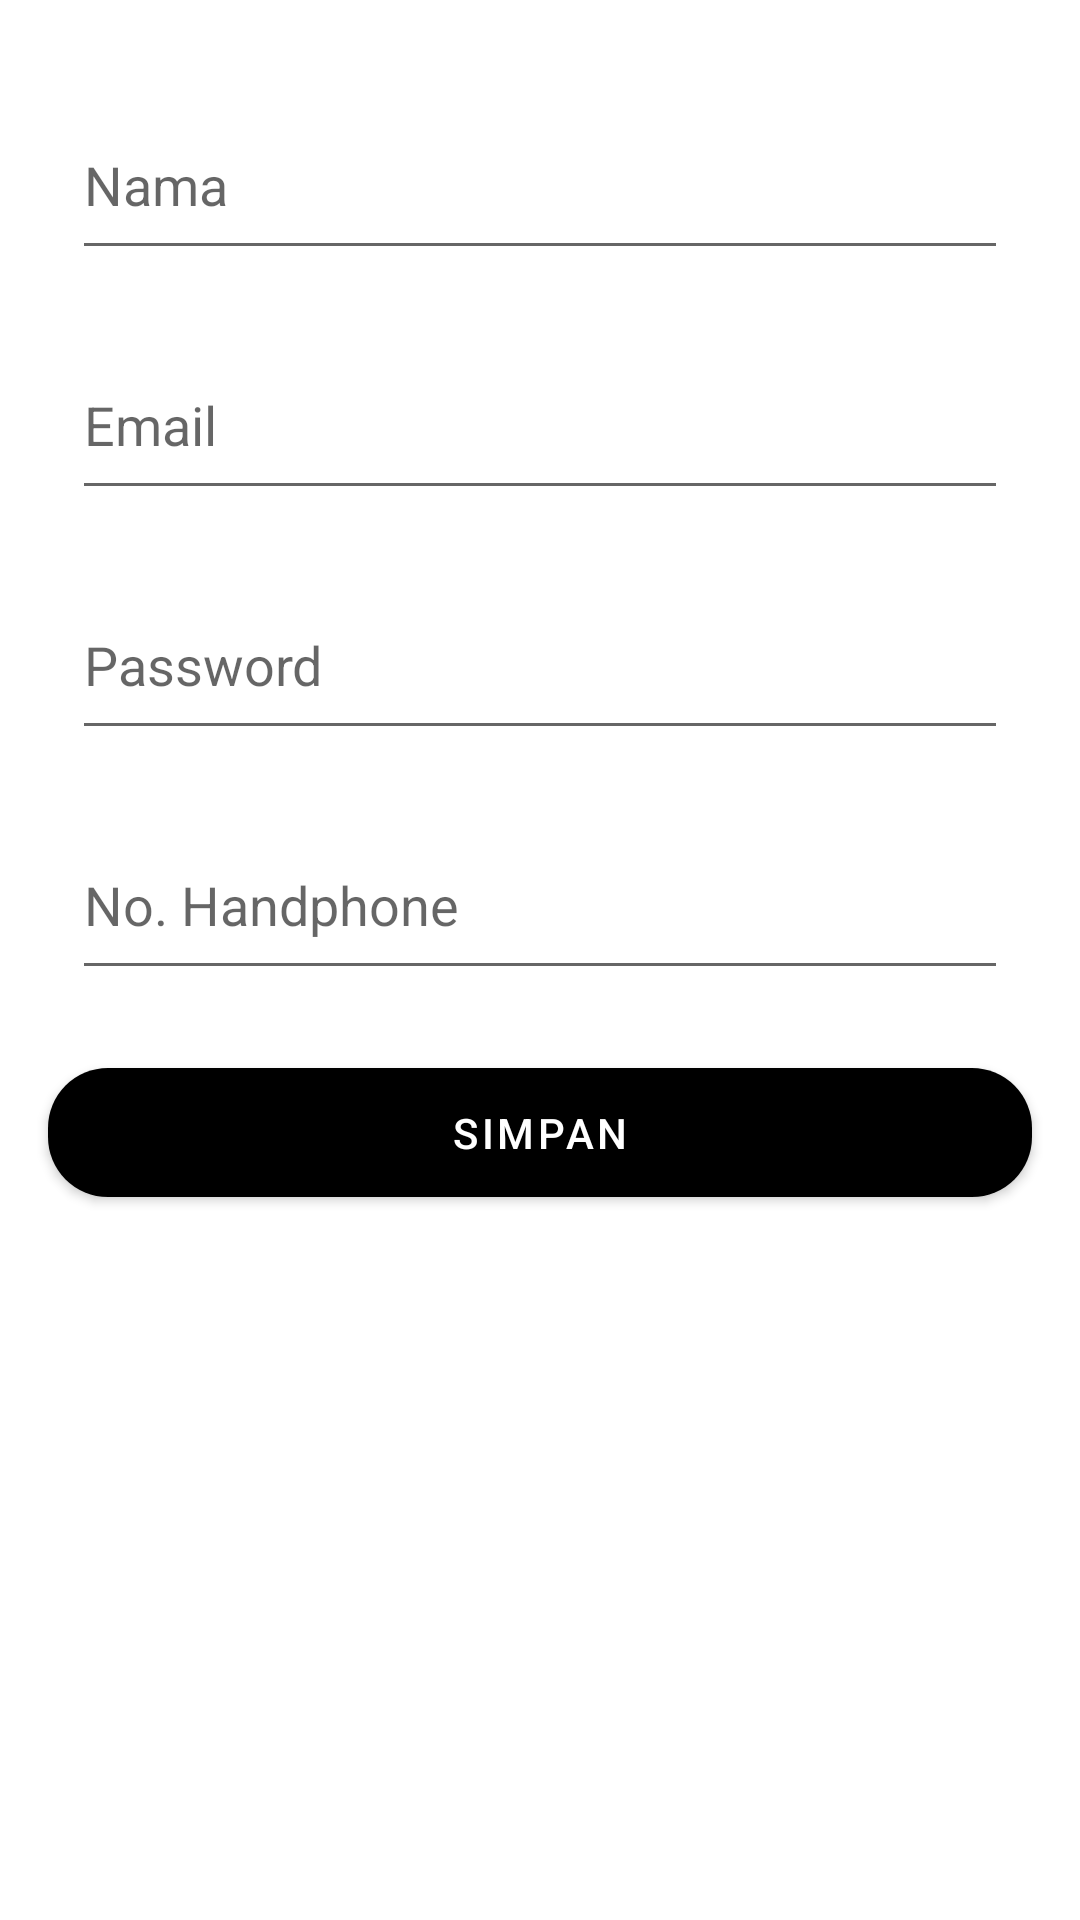

The Android layout XML behind this screen, and the referenced resources:
<!-- AndroidManifest.xml: application theme Theme.TugasAkhir -->
<!-- res/layout/activity_edtprofile.xml -->
<?xml version="1.0" encoding="utf-8"?>
<androidx.constraintlayout.widget.ConstraintLayout xmlns:android="http://schemas.android.com/apk/res/android"
    xmlns:app="http://schemas.android.com/apk/res-auto"
    xmlns:tools="http://schemas.android.com/tools"
    android:layout_width="match_parent"
    android:layout_height="match_parent"
    tools:context=".EdtprofileActivity">

    <EditText
        android:id="@+id/txtNama"
        android:layout_width="match_parent"
        android:layout_height="60dp"
        android:layout_marginLeft="24dp"
        android:layout_marginTop="30dp"
        android:layout_marginRight="24dp"
        android:hint="Nama"
        app:layout_constraintEnd_toEndOf="parent"
        app:layout_constraintHorizontal_bias="1.0"
        app:layout_constraintStart_toStartOf="parent"
        app:layout_constraintTop_toTopOf="parent" />
    <EditText
        android:id="@+id/txtEmail"
        android:layout_width="match_parent"
        android:layout_height="60dp"
        android:layout_marginLeft="24dp"
        android:layout_marginRight="24dp"
        android:layout_marginTop="20dp"
        android:hint="Email"
        app:layout_constraintEnd_toEndOf="parent"
        app:layout_constraintHorizontal_bias="1.0"
        app:layout_constraintStart_toStartOf="parent"
        app:layout_constraintTop_toBottomOf="@+id/txtNama" />
    <EditText
        android:id="@+id/txtPass"
        android:layout_width="match_parent"
        android:layout_height="60dp"
        android:layout_marginLeft="24dp"
        android:layout_marginRight="24dp"
        android:layout_marginTop="20dp"
        android:hint="Password"
        android:inputType="textPassword"
        app:layout_constraintEnd_toEndOf="parent"
        app:layout_constraintHorizontal_bias="1.0"
        app:layout_constraintStart_toStartOf="parent"
        app:layout_constraintTop_toBottomOf="@+id/txtEmail" />
    <EditText
        android:id="@+id/txtTelpon"
        android:layout_width="match_parent"
        android:layout_height="60dp"
        android:layout_marginLeft="24dp"
        android:layout_marginRight="24dp"
        android:layout_marginTop="20dp"
        android:hint="No. Handphone"
        app:layout_constraintEnd_toEndOf="parent"
        app:layout_constraintHorizontal_bias="1.0"
        app:layout_constraintStart_toStartOf="parent"
        app:layout_constraintTop_toBottomOf="@+id/txtPass" />
    <Button
        android:id="@+id/btnSimpan"
        android:layout_width="0dp"
        android:layout_height="55dp"
        android:layout_marginStart="16dp"
        android:layout_marginTop="20dp"
        android:layout_marginEnd="16dp"
        android:text="Simpan"
        app:backgroundTint="@color/Primary"
        app:cornerRadius="20dp"
        app:layout_constraintEnd_toEndOf="parent"
        app:layout_constraintStart_toStartOf="parent"
        app:layout_constraintTop_toBottomOf="@+id/txtTelpon" />
</androidx.constraintlayout.widget.ConstraintLayout>
<!-- resources referenced by this layout -->
<resources>
  <style name="Theme.TugasAkhir" parent="Theme.MaterialComponents.DayNight.DarkActionBar">
          
          <item name="colorPrimary">@color/Primary</item>
          <item name="colorPrimaryVariant">@color/purple_700</item>
          <item name="colorOnPrimary">@color/white</item>
          
          <item name="colorSecondary">@color/teal_200</item>
          <item name="colorSecondaryVariant">@color/teal_700</item>
          <item name="colorOnSecondary">@color/black</item>
          
          <item name="android:statusBarColor" tools:targetApi="21">?attr/colorPrimaryVariant</item>
          
      </style>
  <color name="purple_700">#FF3700B3</color>
  <color name="white">#FFFFFFFF</color>
  <color name="teal_200">#FF03DAC5</color>
  <color name="teal_700">#FF018786</color>
  <color name="black">#FF000000</color>
</resources>
